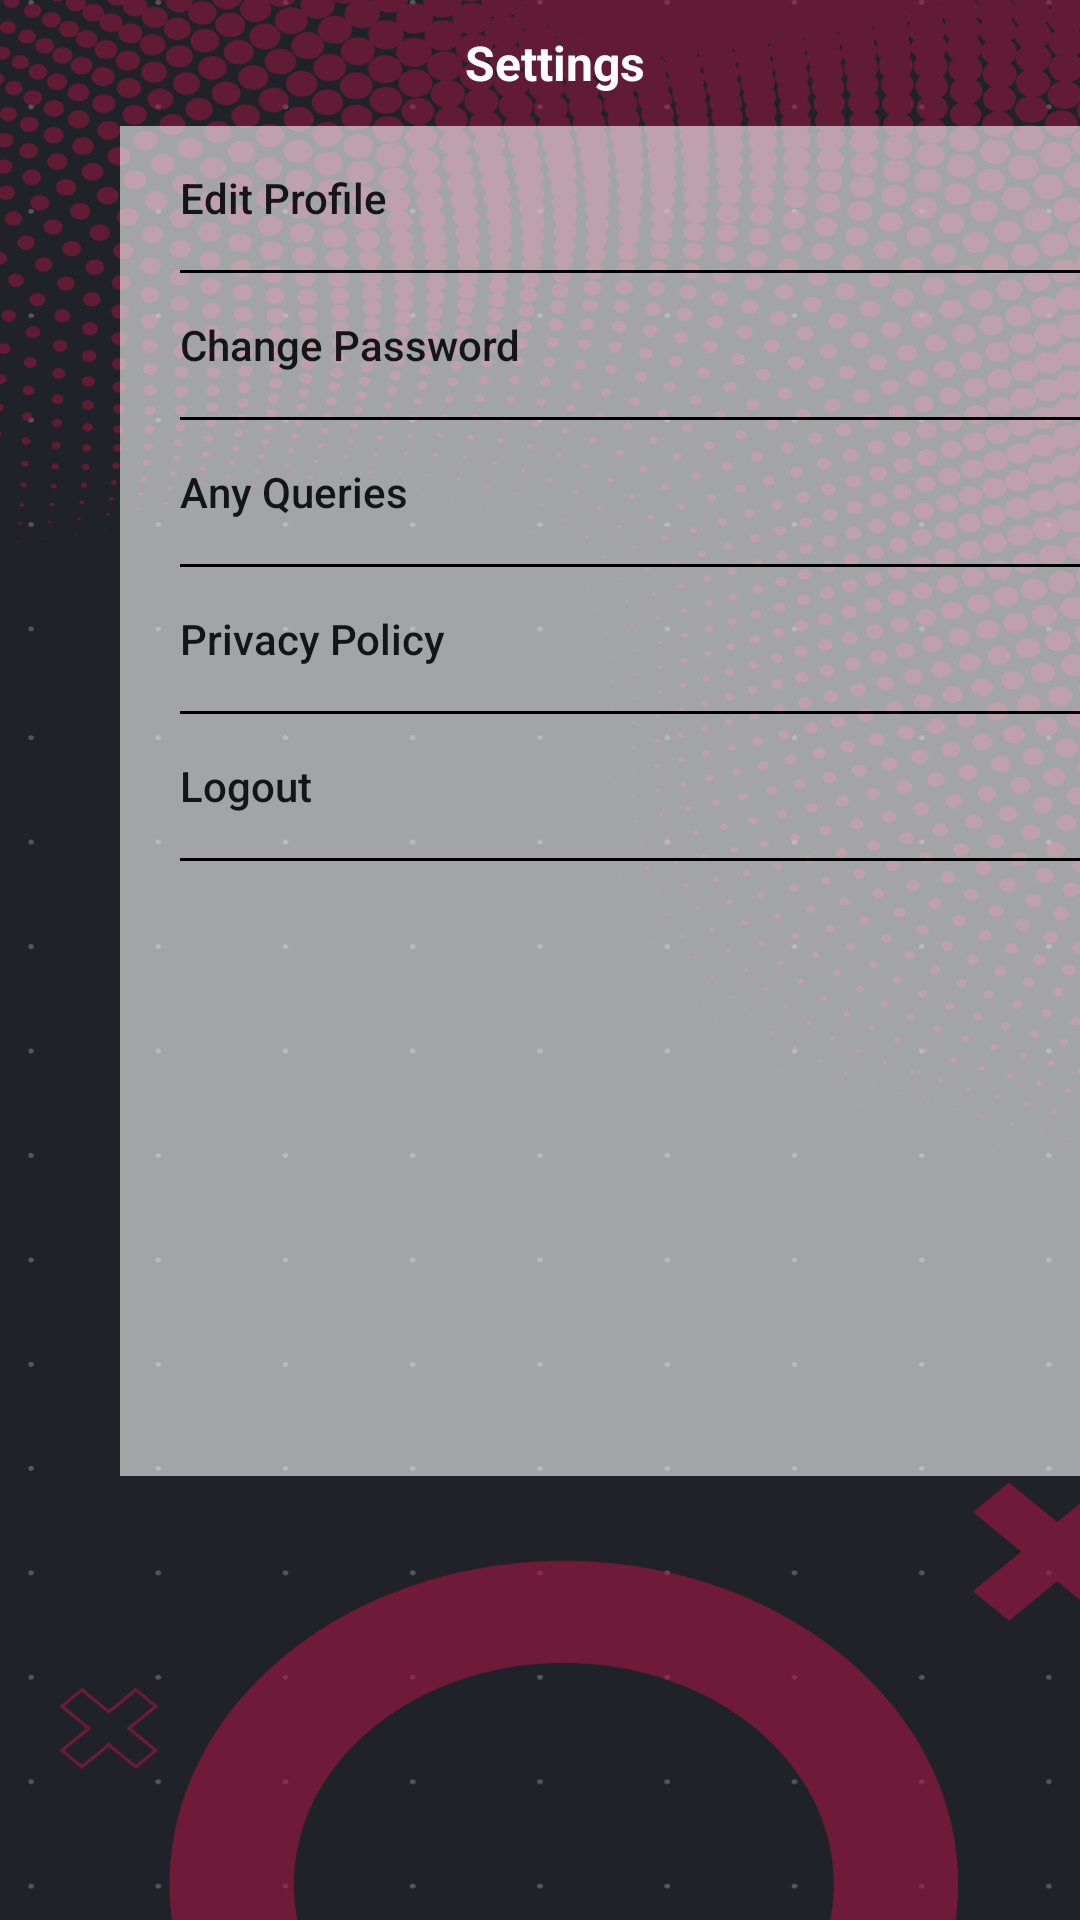

Android layout source for this screen:
<!-- AndroidManifest.xml: application theme Theme.Sync -->
<!-- res/layout/activity_settings.xml -->
<?xml version="1.0" encoding="utf-8"?>
<androidx.constraintlayout.widget.ConstraintLayout xmlns:android="http://schemas.android.com/apk/res/android"
    xmlns:app="http://schemas.android.com/apk/res-auto"
    xmlns:tools="http://schemas.android.com/tools"
    android:layout_width="match_parent"
    android:layout_height="match_parent"
    android:background="@drawable/splashback"
    android:paddingLeft="10dp"
    android:paddingTop="10dp"
    tools:context=".SettingsActivity">

    <ImageView
        android:id="@+id/iv_back"
        android:layout_width="32dp"
        android:layout_height="32dp"
        android:src="@drawable/ic_back_white"
        app:layout_constraintLeft_toLeftOf="parent"
        app:layout_constraintTop_toTopOf="parent"></ImageView>

    <TextView
        android:layout_width="wrap_content"
        android:layout_height="wrap_content"
        android:text="Settings"
        android:textColor="@color/white"
        android:textSize="16sp"
        android:textStyle="bold"
        app:layout_constraintLeft_toLeftOf="parent"
        app:layout_constraintRight_toRightOf="parent"
        app:layout_constraintTop_toTopOf="parent"></TextView>

    <LinearLayout
        android:layout_width="match_parent"
        android:layout_height="450dp"
        android:layout_marginLeft="30dp"
        android:paddingLeft="20dp"
        android:background="#96FFFFFF"
        android:orientation="vertical"
        app:layout_constraintTop_toBottomOf="@+id/iv_back">

        <Button
            android:id="@+id/btn_editProfile"
            android:layout_width="match_parent"
            android:layout_height="wrap_content"
            android:background="@null"
            android:text="Edit Profile"
            android:textAllCaps="false"
            android:textAlignment="textStart"></Button>

        <View
            android:layout_width="match_parent"
            android:layout_height="1dp"
            android:background="@color/black"></View>

        <Button
            android:id="@+id/btn_changePassword"
            android:layout_width="match_parent"
            android:layout_height="wrap_content"
            android:textAllCaps="false"
            android:background="@null"
            android:text="Change Password"
            android:textAlignment="textStart"></Button>

        <View
            android:layout_width="match_parent"
            android:layout_height="1dp"
            android:background="@color/black"></View>

        <Button
            android:id="@+id/btn_queries"
            android:layout_width="match_parent"
            android:layout_height="wrap_content"
            android:background="@null"
            android:textAllCaps="false"
            android:text="Any Queries"
            android:textAlignment="textStart"></Button>

        <View
            android:layout_width="match_parent"
            android:layout_height="1dp"
            android:background="@color/black"></View>

        <Button
            android:id="@+id/btn_privacyPolicy"
            android:layout_width="match_parent"
            android:layout_height="wrap_content"
            android:background="@null"
            android:textAllCaps="false"
            android:text="Privacy Policy"
            android:textAlignment="textStart"></Button>

        <View
            android:layout_width="match_parent"
            android:layout_height="1dp"
            android:background="@color/black"></View>

        <Button
            android:id="@+id/btn_logout"
            android:layout_width="match_parent"
            android:layout_height="wrap_content"
            android:background="@null"
            android:textAllCaps="false"
            android:text="Logout"
            android:textAlignment="textStart"></Button>

        <View
            android:layout_width="match_parent"
            android:layout_height="1dp"
            android:background="@color/black"></View>

    </LinearLayout>
</androidx.constraintlayout.widget.ConstraintLayout>
<!-- resources referenced by this layout -->
<resources>
  <color name="black">#FF000000</color>
  <color name="white">#FFFFFFFF</color>
  <!-- drawable splashback: png bitmap (drawable, 312362 bytes) -->
  <style name="Theme.Sync" parent="Theme.AppCompat.Light.NoActionBar">
          
          <item name="colorPrimary">@color/purple_500</item>
          <item name="colorPrimaryVariant">@color/statusbar</item>
          <item name="colorOnPrimary">@color/white</item>
          
          <item name="colorSecondary">@color/teal_200</item>
          <item name="colorSecondaryVariant">@color/teal_700</item>
          <item name="colorOnSecondary">@color/black</item>
          
          <item name="android:statusBarColor" tools:targetApi="l">?attr/colorPrimaryVariant</item>
          
      </style>
  <color name="purple_500">#FF6200EE</color>
  <color name="statusbar">#7A0505</color>
  <color name="teal_200">#FF03DAC5</color>
  <color name="teal_700">#FF018786</color>
</resources>
